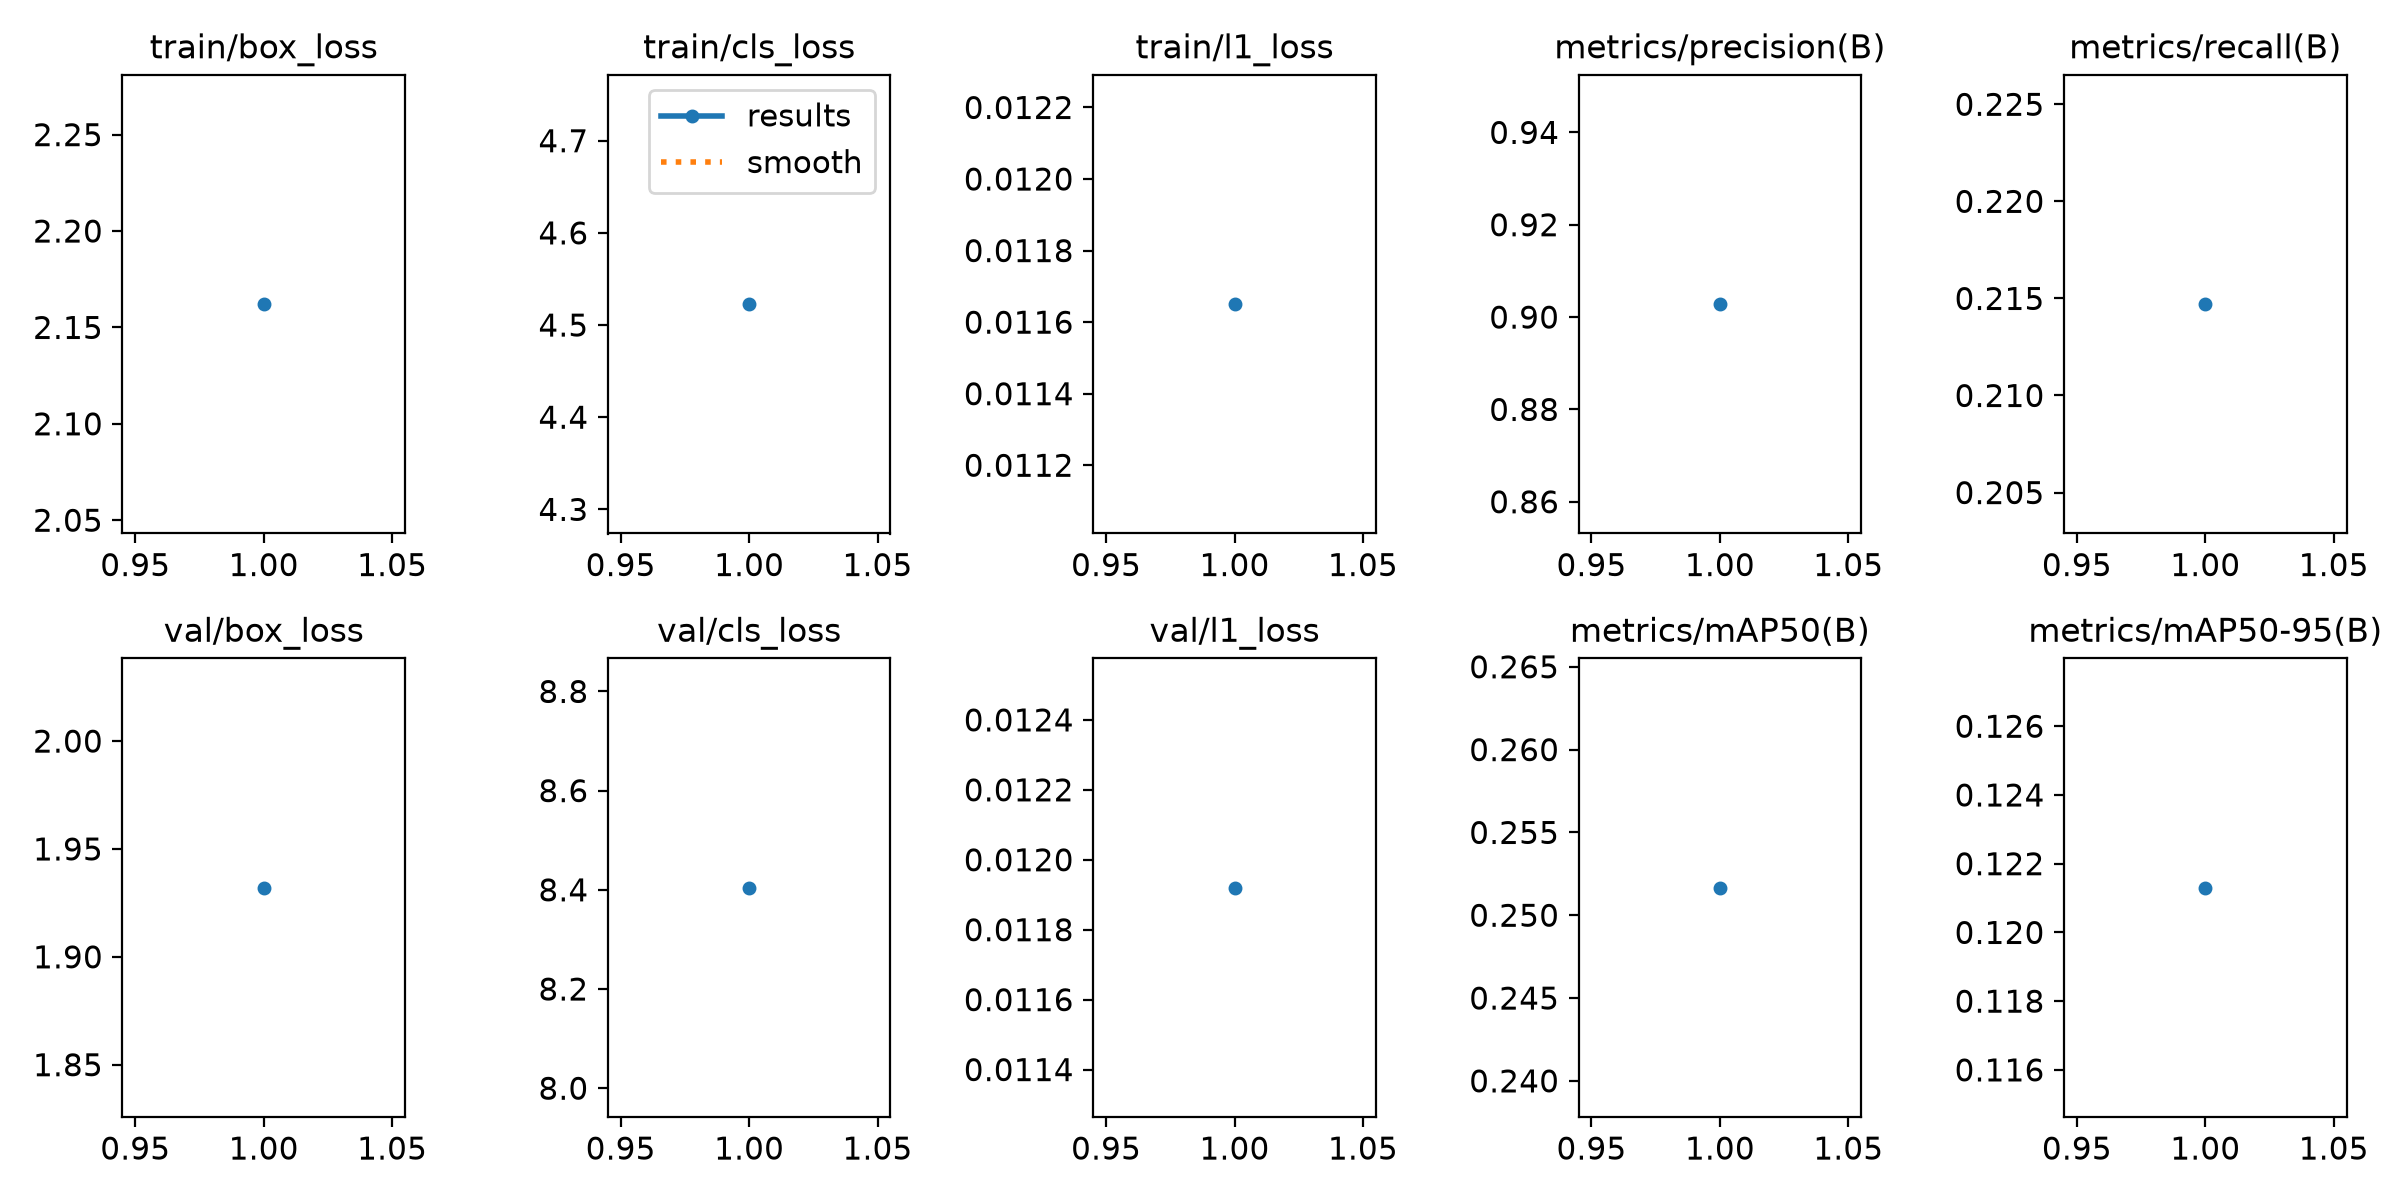

Values plotted in this chart, from the file beside it:
epoch, time, train/box_loss, train/cls_loss, train/l1_loss, metrics/precision(B), metrics/recall(B), metrics/mAP50(B), metrics/mAP50-95(B), val/box_loss, val/cls_loss, val/l1_loss, lr/pg0, lr/pg1, lr/pg2
1, 157.7, 2.162, 4.523, 0.01165, 0.9028, 0.2147, 0.2517, 0.1213, 1.932, 8.404, 0.01192, 0.001429, 0.001429, 0.001429
